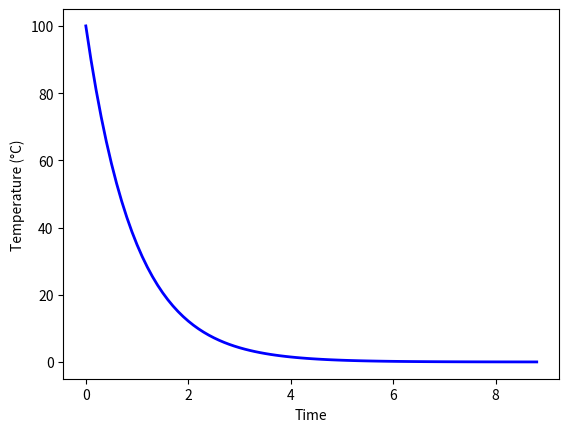

Reproduce this figure in Python.
import matplotlib.pyplot as plt

def step(T, dt):
    return T - r * (T - Ts) * dt # Returns temperature at time t + delta, i.e. T(t + dt)

# Set parameters for part (a)
r = 1
Ts = 0
dt = 0.1
T0 = 100

# Run simulation, storing results in lists
temps = [T0]
T = T0
t = 0

while T > Ts + 0.01:
    T = step(T, dt)
    t = t + dt
    temps.append(T)
    
times = [x * dt for x in range(len(temps))]

# Plot temps and times
plt.plot(times, temps, 'b-', linewidth=2)
plt.ylabel('Temperature (°C)')
plt.xlabel('Time')
plt.show()